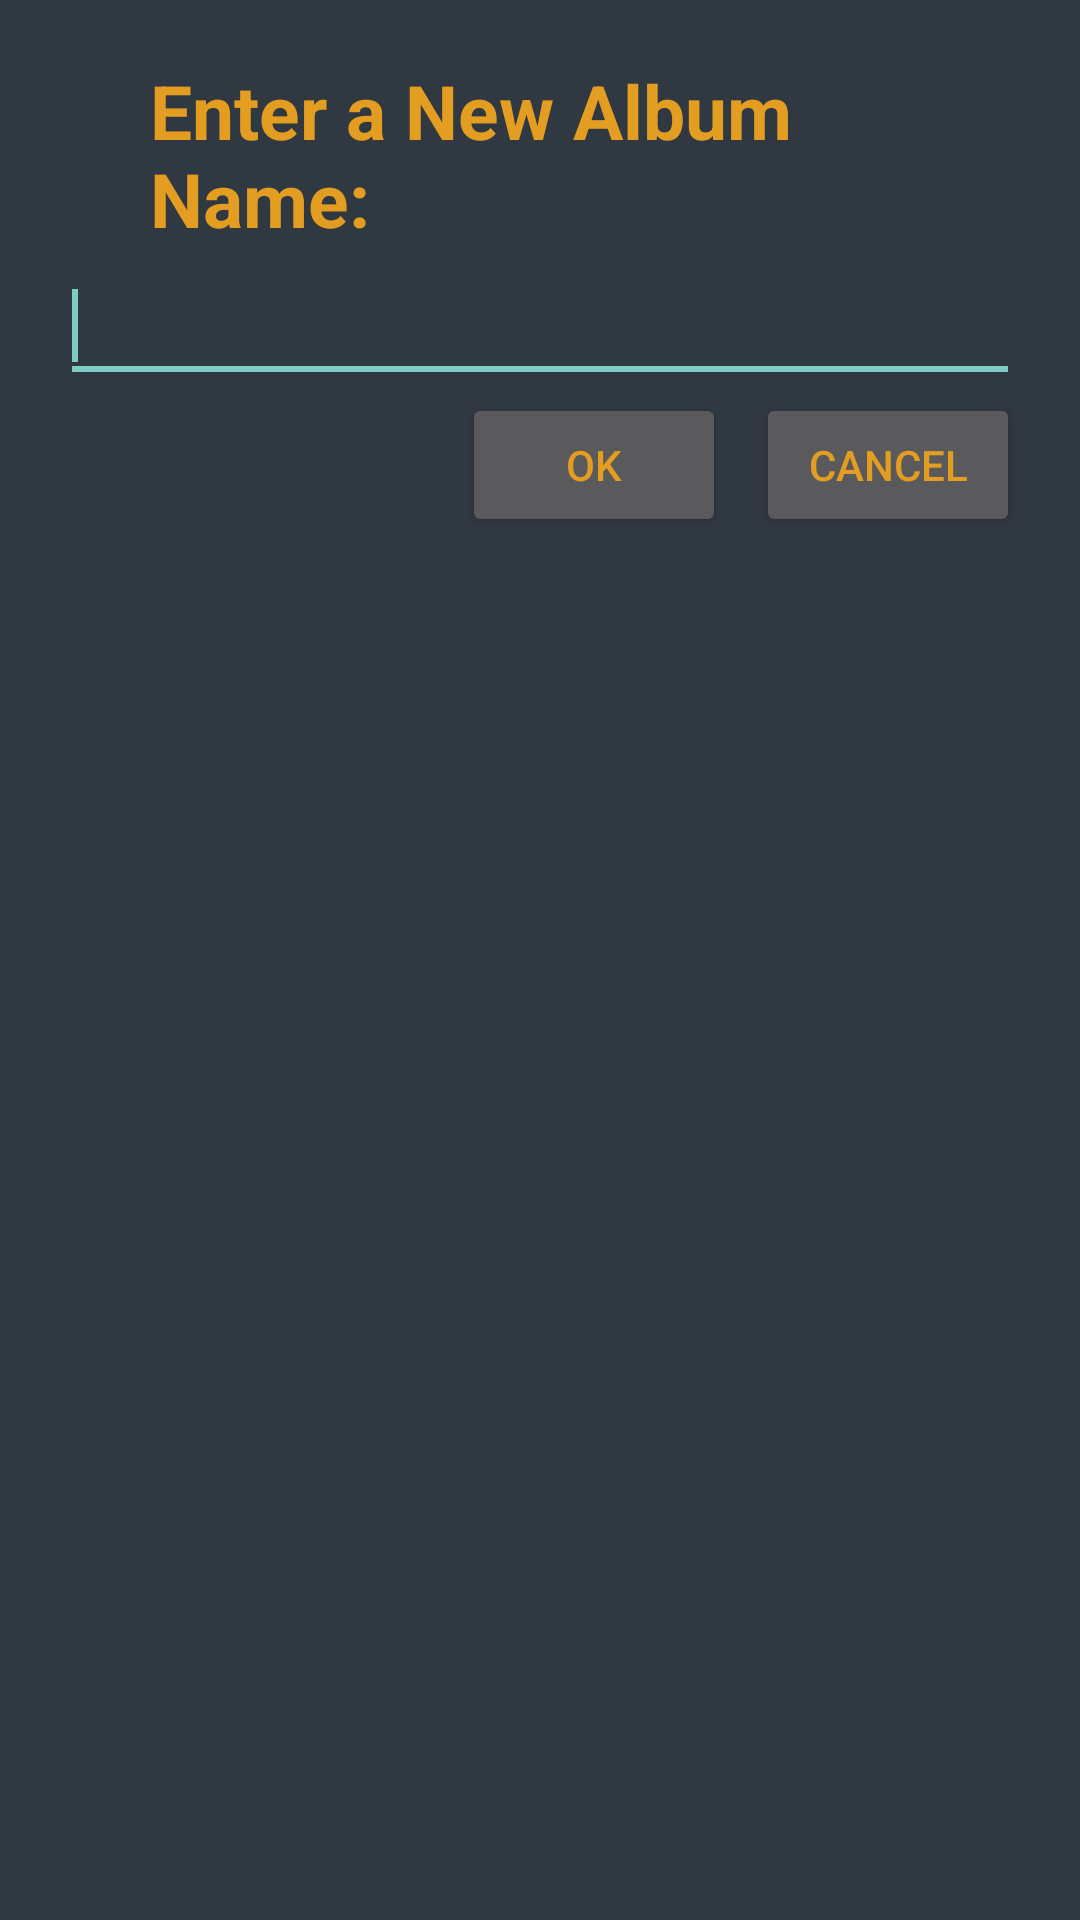

Android layout source for this screen:
<!-- AndroidManifest.xml: application theme Theme.PhotoAndroid60 -->
<!-- res/layout/nameprompt.xml -->
<?xml version="1.0" encoding="utf-8"?>
<RelativeLayout
    xmlns:android="http://schemas.android.com/apk/res/android"
    android:id="@+id/layout_root"
    android:layout_width="match_parent"
    android:layout_height="wrap_content"
    android:padding="20dp"
    android:theme="@style/AlertDialog.AppCompat.PhotoAndroidAlert">

    <TextView
        android:id="@+id/textView1"
        android:layout_width="wrap_content"
        android:layout_height="wrap_content"
        android:text="@string/new_alb_prompt"
        android:layout_marginLeft="30dp"
        android:textSize="25sp"
        android:textStyle="bold"/>

    <EditText
        android:id="@+id/editTextDialogUserInput"
        android:layout_width="match_parent"
        android:layout_height="wrap_content"
        android:minHeight="48dp"
        android:layout_below="@id/textView1"
        android:textColor="@color/white">
        <requestFocus />
    </EditText>
    <RelativeLayout
        android:layout_width="match_parent"
        android:layout_height="wrap_content"
        android:layout_below="@+id/editTextDialogUserInput">
        <Button
            android:layout_width="wrap_content"
            android:layout_height="wrap_content"
            android:text="OK"
            android:id="@+id/buttonSuccess"
            android:layout_toLeftOf="@+id/buttonCancel"
            android:layout_marginRight="10dp"/>
        <Button
            android:layout_width="wrap_content"
            android:layout_height="wrap_content"
            android:text="Cancel"
            android:id="@+id/buttonCancel"
            android:layout_alignParentRight="true"/>
    </RelativeLayout>

</RelativeLayout>
<!-- resources referenced by this layout -->
<resources>
  <color name="white">#FFFFFFFF</color>
  <string name="new_alb_prompt">Enter a New Album Name:</string>
  <style name="AlertDialog.AppCompat.PhotoAndroidAlert" parent="Theme.AppCompat.Dialog.Alert">
          <item name="android:background">@color/dark_background</item>
          <item name="android:textColor">@color/mustard_yellow</item>
          <item name="android:textColorPrimary">@color/white</item>
      </style>
  <style name="Theme.PhotoAndroid60" parent="Theme.MaterialComponents.DayNight.DarkActionBar">
          
          <item name="colorPrimary">@color/mustard_yellow</item>
          <item name="colorPrimaryVariant">@color/mustard_yellow</item>
          <item name="colorOnPrimary">@color/mustard_yellow</item>
          
          <item name="colorSecondary">@color/teal_200</item>
          <item name="colorSecondaryVariant">@color/teal_700</item>
          <item name="colorOnSecondary">@color/black</item>
          
          <item name="android:statusBarColor" tools:targetApi="l">?attr/colorPrimaryVariant</item>
          
          <item name="android:colorBackground">@color/dark_background</item>
          <item name="android:textColor">#FFFFFF</item>
      </style>
  <color name="dark_background">#303841</color>
  <color name="mustard_yellow">#E39E22</color>
  <color name="teal_200">#FF03DAC5</color>
  <color name="teal_700">#FF018786</color>
  <color name="black">#FF000000</color>
</resources>
